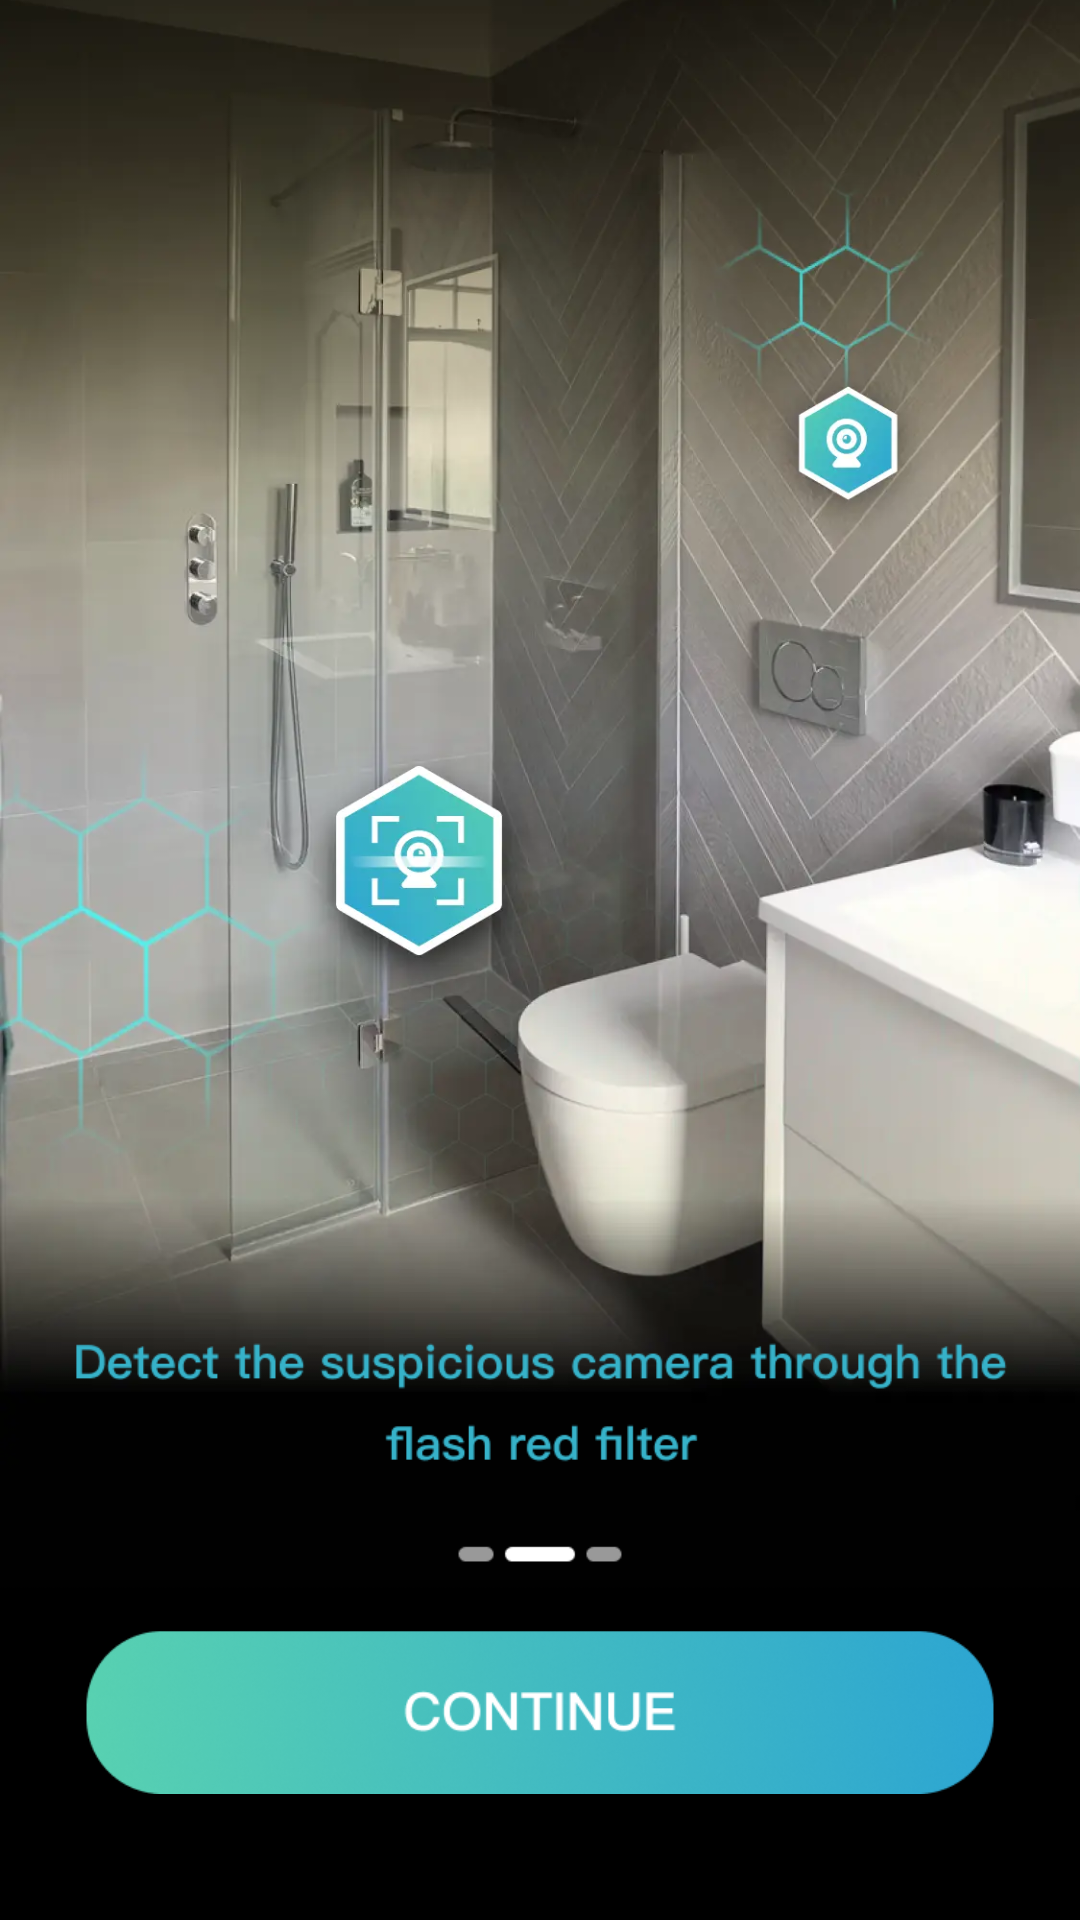

Write the Android layout XML for this screen, with the resource values it uses.
<!-- AndroidManifest.xml: application theme Theme.DeviceWifiTracker -->
<!-- res/layout/fragment_guide_second.xml -->
<?xml version="1.0" encoding="utf-8"?>

<layout xmlns:android="http://schemas.android.com/apk/res/android"
    xmlns:app="http://schemas.android.com/apk/res-auto"
    xmlns:tools="http://schemas.android.com/tools">

    <data>

    </data>

    <androidx.constraintlayout.widget.ConstraintLayout
        android:layout_width="match_parent"
        android:layout_height="match_parent"
        android:background="@color/white"
        tools:context=".ui.guide.GuideSecondFragment">
  

        <FrameLayout

            android:layout_width="match_parent"
            android:layout_height="match_parent">


            <ImageView
                android:id="@+id/guideTwoIV"
                android:layout_width="match_parent"
                android:layout_height="match_parent"
                android:scaleType="centerCrop"
                android:src="@mipmap/icon_guide_b" />

            <ImageView
                android:id="@+id/next"
                android:layout_gravity="bottom|center_horizontal"
                android:layout_width="@dimen/dp312"
                android:layout_height="@dimen/dp160"
                android:layout_marginBottom="@dimen/dp40"
                android:src="@mipmap/gui_two" />

        </FrameLayout>

    </androidx.constraintlayout.widget.ConstraintLayout>
</layout>
<!-- resources referenced by this layout -->
<resources>
  <color name="white">#FFFFFFFF</color>
  <dimen name="dp160">160dp</dimen>
  <dimen name="dp312">312dp</dimen>
  <dimen name="dp40">40dp</dimen>
  <!-- drawable guide_two_old: png bitmap (drawable, 975725 bytes) -->
  <!-- mipmap gui_two: png bitmap (mipmap-xxhdpi, 70537 bytes) -->
  <!-- mipmap icon_guide_b: webp bitmap (mipmap-xxxhdpi, 49490 bytes) -->
  <style name="Theme.DeviceWifiTracker" parent="Theme.AppCompat.Light.NoActionBar">
          
          <item name="colorPrimary">@color/purple_500</item>
          <item name="colorPrimaryVariant">@color/purple_700</item>
          <item name="colorOnPrimary">@color/white</item>
          
          <item name="colorSecondary">@color/teal_200</item>
          <item name="colorSecondaryVariant">@color/teal_700</item>
          <item name="colorOnSecondary">@color/black</item>
          
          <item name="android:statusBarColor" tools:targetApi="l">?attr/colorPrimaryVariant</item>
          
      </style>
  <color name="purple_500">#FF6200EE</color>
  <color name="purple_700">#FF3700B3</color>
  <color name="teal_200">#FF03DAC5</color>
  <color name="teal_700">#FF018786</color>
  <color name="black">#FF000000</color>
</resources>
